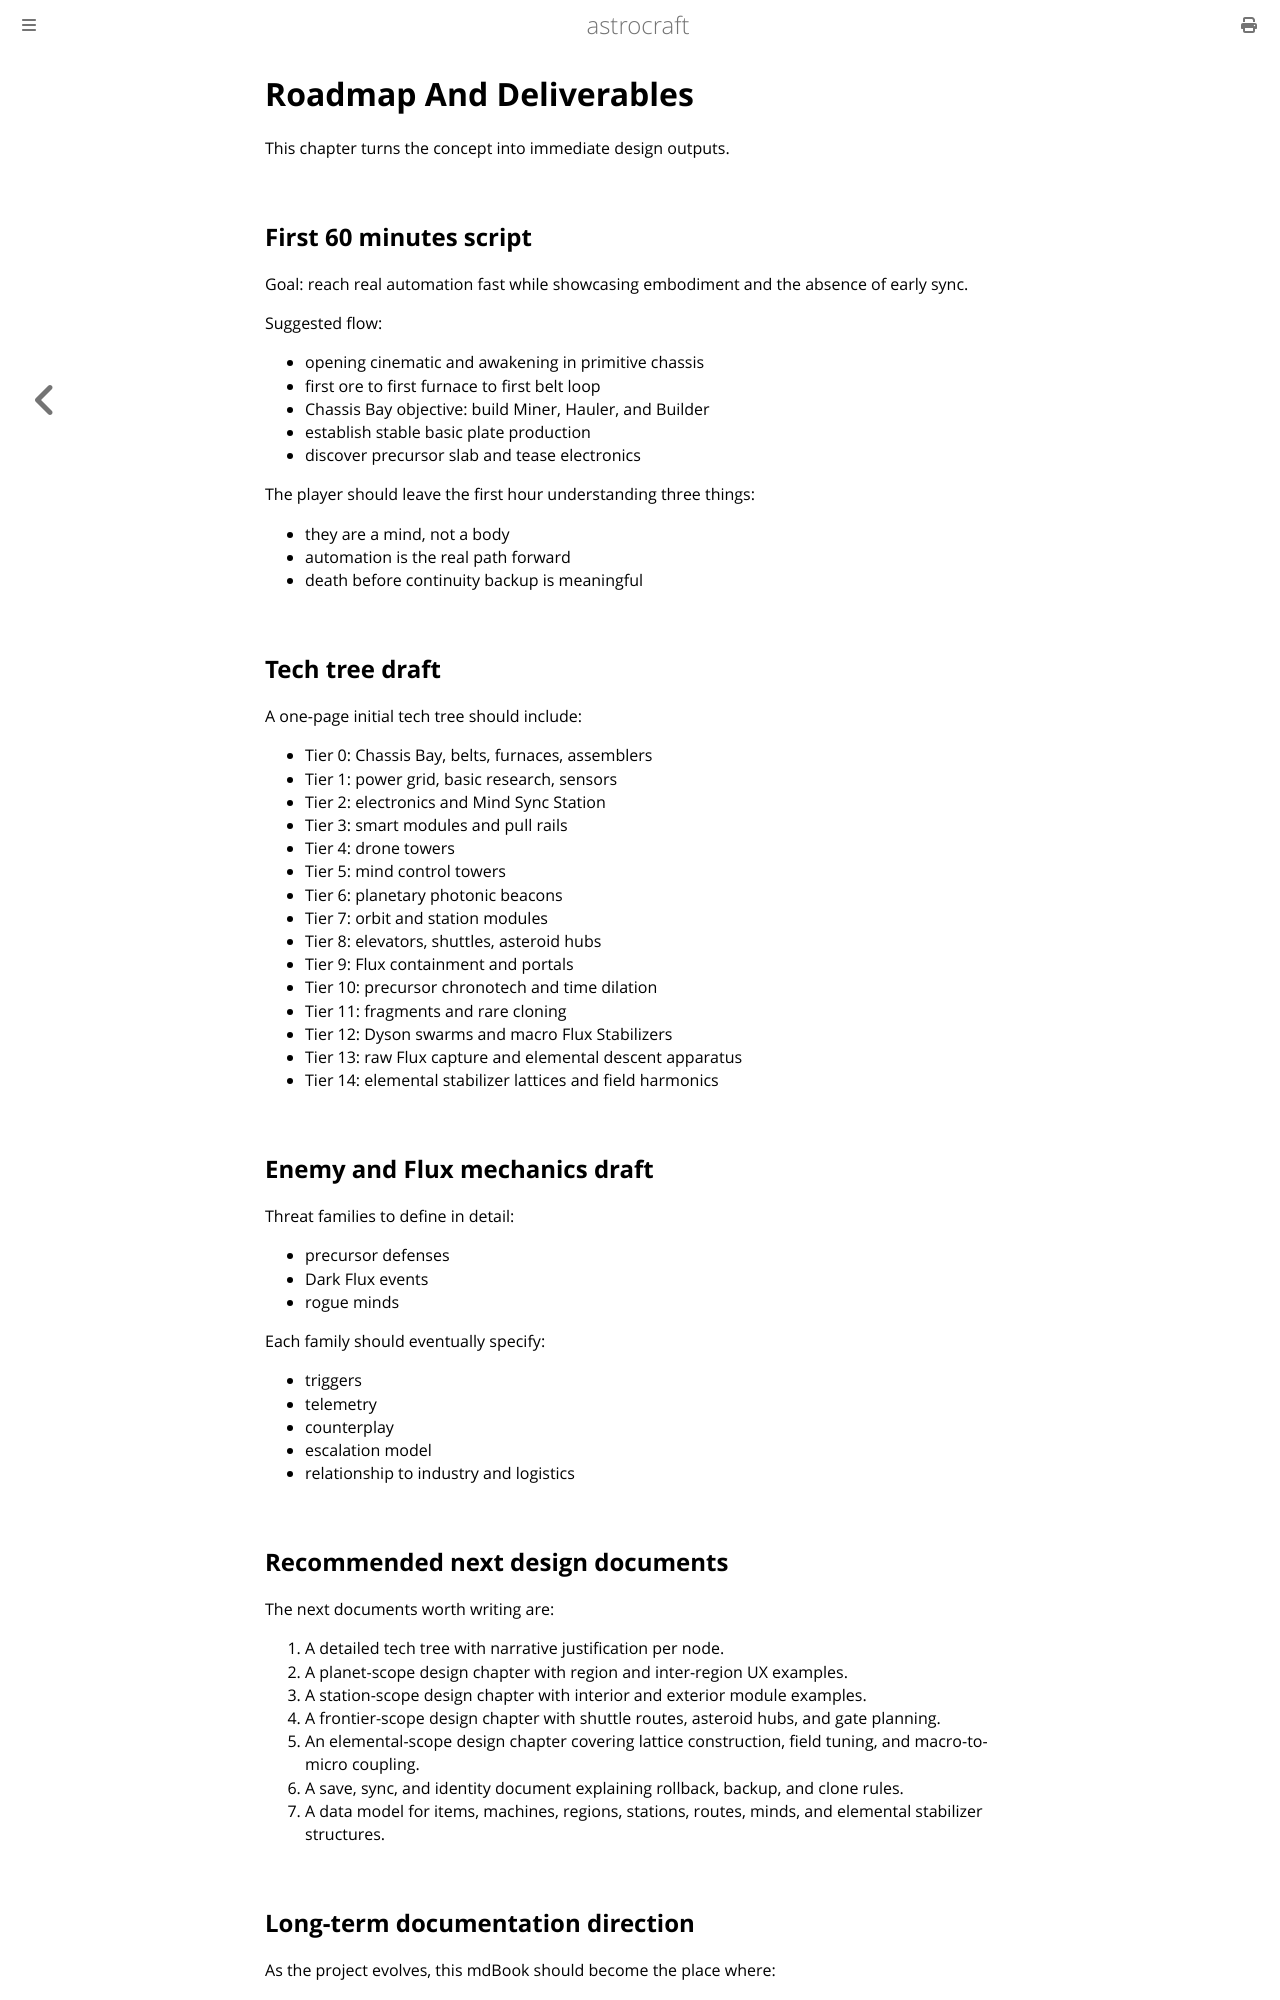

repository: astrocraft-game/idea · page: 11-roadmap-and-deliverables.html · generator: mdbook

# Roadmap And Deliverables

This chapter turns the concept into immediate design outputs.

## First 60 minutes script

Goal: reach real automation fast while showcasing embodiment and the absence of early sync.

Suggested flow:

- opening cinematic and awakening in primitive chassis
- first ore to first furnace to first belt loop
- Chassis Bay objective: build Miner, Hauler, and Builder
- establish stable basic plate production
- discover precursor slab and tease electronics

The player should leave the first hour understanding three things:

- they are a mind, not a body
- automation is the real path forward
- death before continuity backup is meaningful

## Tech tree draft

A one-page initial tech tree should include:

- Tier 0: Chassis Bay, belts, furnaces, assemblers
- Tier 1: power grid, basic research, sensors
- Tier 2: electronics and Mind Sync Station
- Tier 3: smart modules and pull rails
- Tier 4: drone towers
- Tier 5: mind control towers
- Tier 6: planetary photonic beacons
- Tier 7: orbit and station modules
- Tier 8: elevators, shuttles, asteroid hubs
- Tier 9: Flux containment and portals
- Tier 10: precursor chronotech and time dilation
- Tier 11: fragments and rare cloning
- Tier 12: Dyson swarms and macro Flux Stabilizers
- Tier 13: raw Flux capture and elemental descent apparatus
- Tier 14: elemental stabilizer lattices and field harmonics

## Enemy and Flux mechanics draft

Threat families to define in detail:

- precursor defenses
- Dark Flux events
- rogue minds

Each family should eventually specify:

- triggers
- telemetry
- counterplay
- escalation model
- relationship to industry and logistics

## Recommended next design documents

The next documents worth writing are:

1. A detailed tech tree with narrative justification per node.
2. A planet-scope design chapter with region and inter-region UX examples.
3. A station-scope design chapter with interior and exterior module examples.
4. A frontier-scope design chapter with shuttle routes, asteroid hubs, and gate planning.
5. An elemental-scope design chapter covering lattice construction, field tuning, and macro-to-micro coupling.
6. A save, sync, and identity document explaining rollback, backup, and clone rules.
7. A data model for items, machines, regions, stations, routes, minds, and elemental stabilizer structures.
